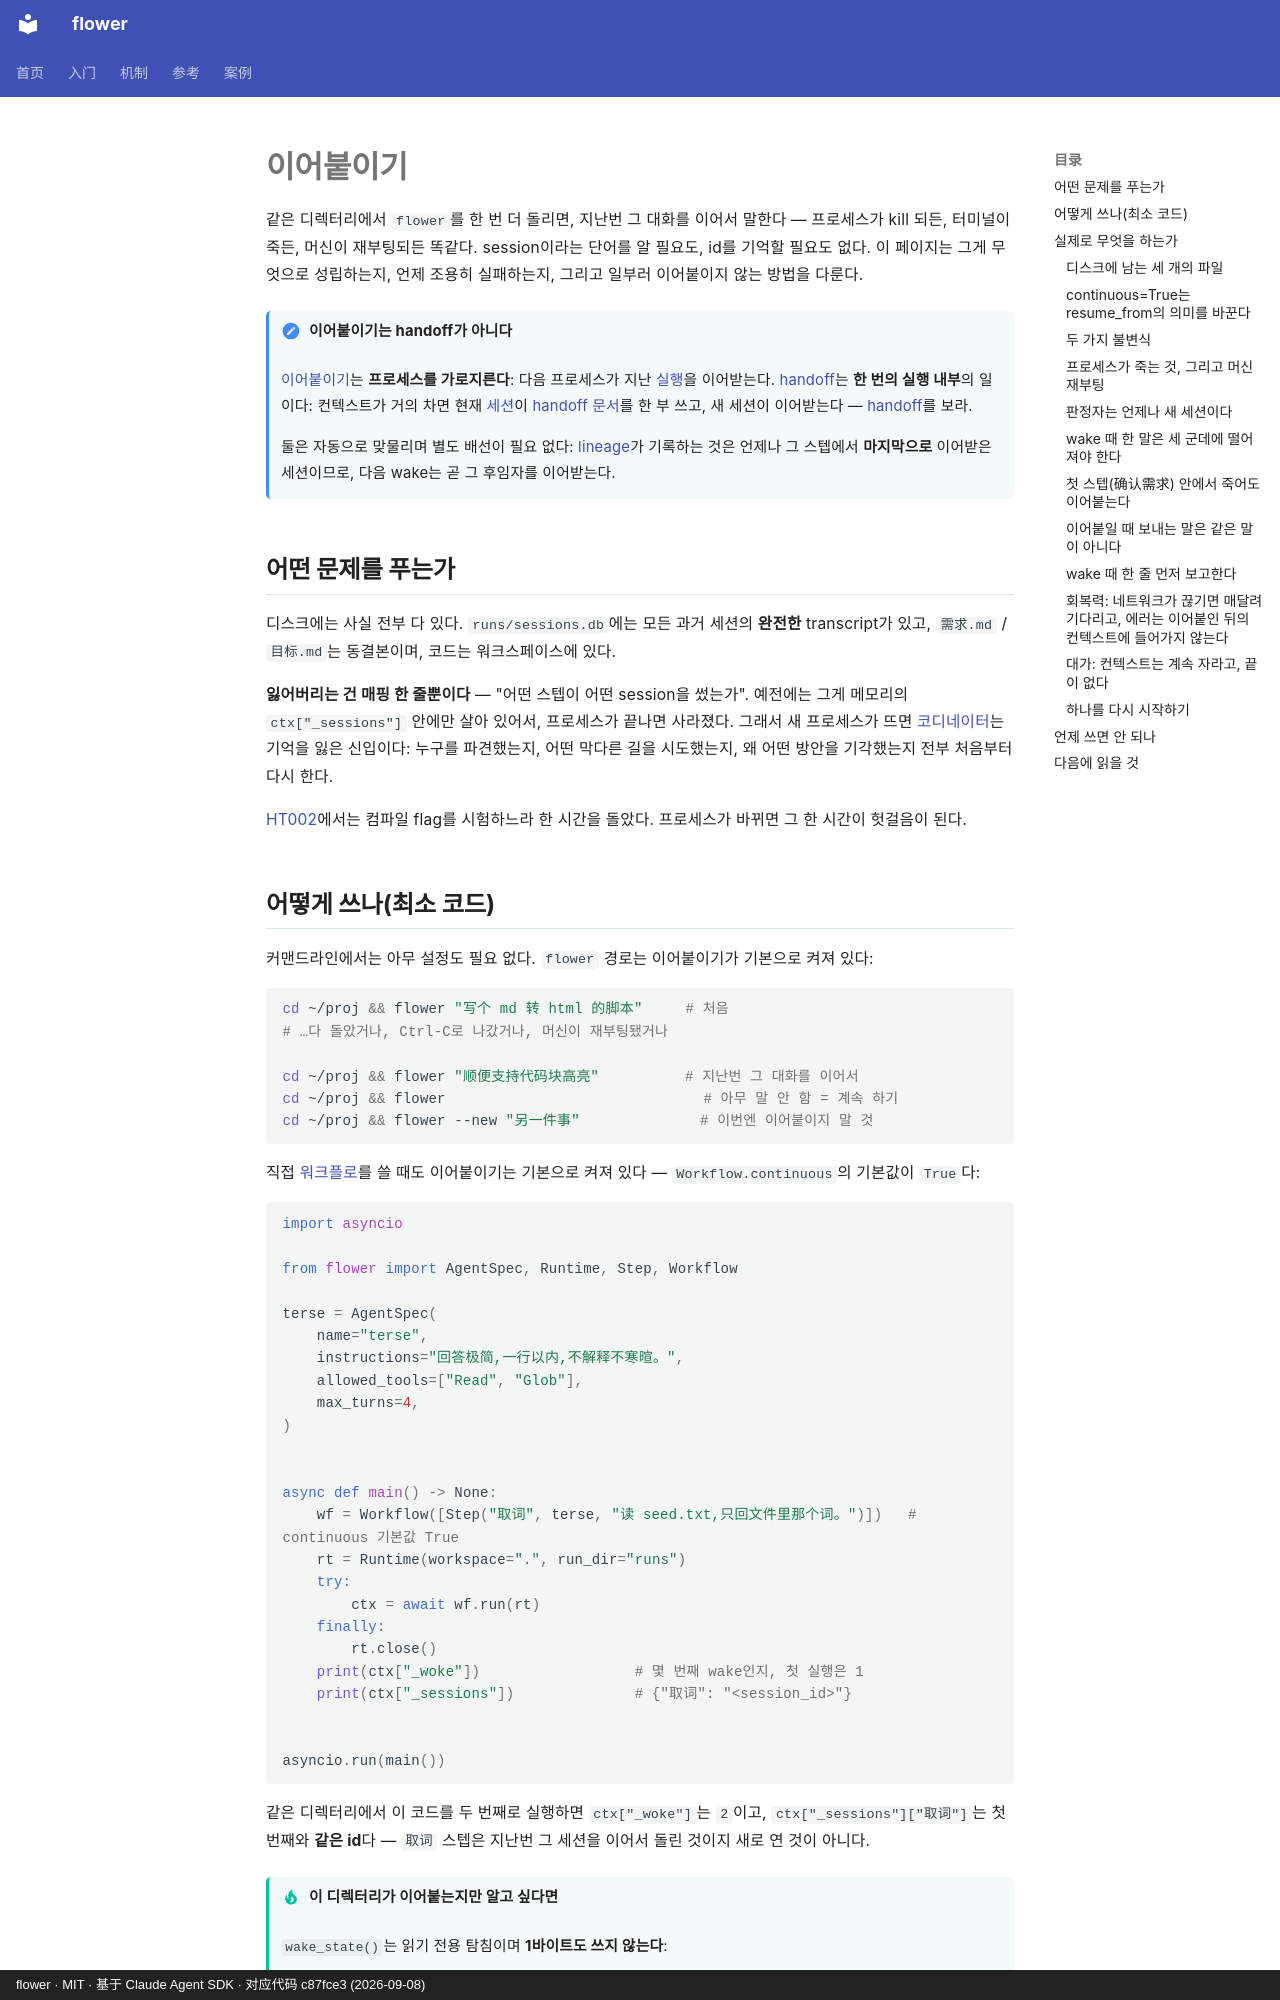

repository: ChenyuHeee/flower · page: ko/guide/continuity/index.html · generator: mkdocs · copyright: flower · MIT · 基于 Claude Agent SDK · 对应代码 c87fce3 (2026-09-08)

# 이어붙이기

같은 디렉터리에서 `flower`를 한 번 더 돌리면, 지난번 그 대화를 이어서 말한다 — 프로세스가 kill 되든,
터미널이 죽든, 머신이 재부팅되든 똑같다. session이라는 단어를 알 필요도, id를 기억할 필요도 없다.
이 페이지는 그게 무엇으로 성립하는지, 언제 조용히 실패하는지, 그리고 일부러 이어붙이지 않는 방법을 다룬다.

!!! note "이어붙이기는 handoff가 아니다"
    [이어붙이기](../reference/glossary.md#接续)는 **프로세스를 가로지른다**: 다음 프로세스가 지난 [실행](../reference/glossary.md#运行)을 이어받는다.
    [handoff](../reference/glossary.md#换代)는 **한 번의 실행 내부**의 일이다: 컨텍스트가 거의 차면 현재 [세션](../reference/glossary.md#会话)이
    [handoff 문서](../reference/glossary.md#交接书)를 한 부 쓰고, 새 세션이 이어받는다 — [handoff](handoff.md)를 보라.

    둘은 자동으로 맞물리며 별도 배선이 필요 없다: [lineage](../reference/glossary.md#血缘)가 기록하는 것은 언제나 그 스텝에서
    **마지막으로** 이어받은 세션이므로, 다음 wake는 곧 그 후임자를 이어받는다.

## 어떤 문제를 푸는가 {#解决什么问题}

디스크에는 사실 전부 다 있다. `runs/sessions.db`에는 모든 과거 세션의 **완전한** transcript가 있고,
`需求.md` / `目标.md`는 동결본이며, 코드는 워크스페이스에 있다.

**잃어버리는 건 매핑 한 줄뿐이다** — "어떤 스텝이 어떤 session을 썼는가". 예전에는 그게 메모리의 `ctx["_sessions"]`
안에만 살아 있어서, 프로세스가 끝나면 사라졌다. 그래서 새 프로세스가 뜨면 [코디네이터](../reference/glossary.md#协调者)는
기억을 잃은 신입이다: 누구를 파견했는지, 어떤 막다른 길을 시도했는지, 왜 어떤 방안을 기각했는지 전부 처음부터 다시 한다.

[HT002](../cases/ht002.md)에서는 컴파일 flag를 시험하느라 한 시간을 돌았다. 프로세스가 바뀌면 그 한 시간이 헛걸음이 된다.

## 어떻게 쓰나(최소 코드) {#怎么用最小代码}

커맨드라인에서는 아무 설정도 필요 없다. `flower` 경로는 이어붙이기가 기본으로 켜져 있다:

```bash
cd ~/proj && flower "写个 md 转 html 的脚本"     # 처음
# …다 돌았거나, Ctrl-C로 나갔거나, 머신이 재부팅됐거나

cd ~/proj && flower "顺便支持代码块高亮"          # 지난번 그 대화를 이어서
cd ~/proj && flower                              # 아무 말 안 함 = 계속 하기
cd ~/proj && flower --new "另一件事"              # 이번엔 이어붙이지 말 것
```

직접 [워크플로](../reference/glossary.md#流程)를 쓸 때도 이어붙이기는 기본으로 켜져 있다 — `Workflow.continuous`의
기본값이 `True`다:

```python
import asyncio

from flower import AgentSpec, Runtime, Step, Workflow

terse = AgentSpec(
    name="terse",
    instructions="回答极简,一行以内,不解释不寒暄。",
    allowed_tools=["Read", "Glob"],
    max_turns=4,
)


async def main() -> None:
    wf = Workflow([Step("取词", terse, "读 seed.txt,只回文件里那个词。")])   # continuous 기본값 True
    rt = Runtime(workspace=".", run_dir="runs")
    try:
        ctx = await wf.run(rt)
    finally:
        rt.close()
    print(ctx["_woke"])                  # 몇 번째 wake인지, 첫 실행은 1
    print(ctx["_sessions"])              # {"取词": "<session_id>"}


asyncio.run(main())
```

같은 디렉터리에서 이 코드를 두 번째로 실행하면 `ctx["_woke"]`는 `2`이고, `ctx["_sessions"]["取词"]`는 첫 번째와
**같은 id**다 — `取词` 스텝은 지난번 그 세션을 이어서 돌린 것이지 새로 연 것이 아니다.

!!! tip "이 디렉터리가 이어붙는지만 알고 싶다면"
    `wake_state()`는 읽기 전용 탐침이며 **1바이트도 쓰지 않는다**:

    ```python
    from flower import wake_state

    st = wake_state(".", run_dir="runs")
    print(st["waking"], st["checks"], st["woke"], st["steps"])
    ```

    `{"waking", "brief", "goal", "checks", "woke", "steps"}`를 돌려준다. `waking` = brief가 존재하고 네 절이 다 갖춰짐;
    `checks` = 판정 목록 몇 개; `woke` = 지금까지 몇 번 wake 했는지; `steps` = 스텝 이름에서 session_id로의 매핑.
    커맨드라인은 이걸로 프롬프트에서 "무엇을 할까"를 물을지 "계속 할까"를 물을지 결정한다.
